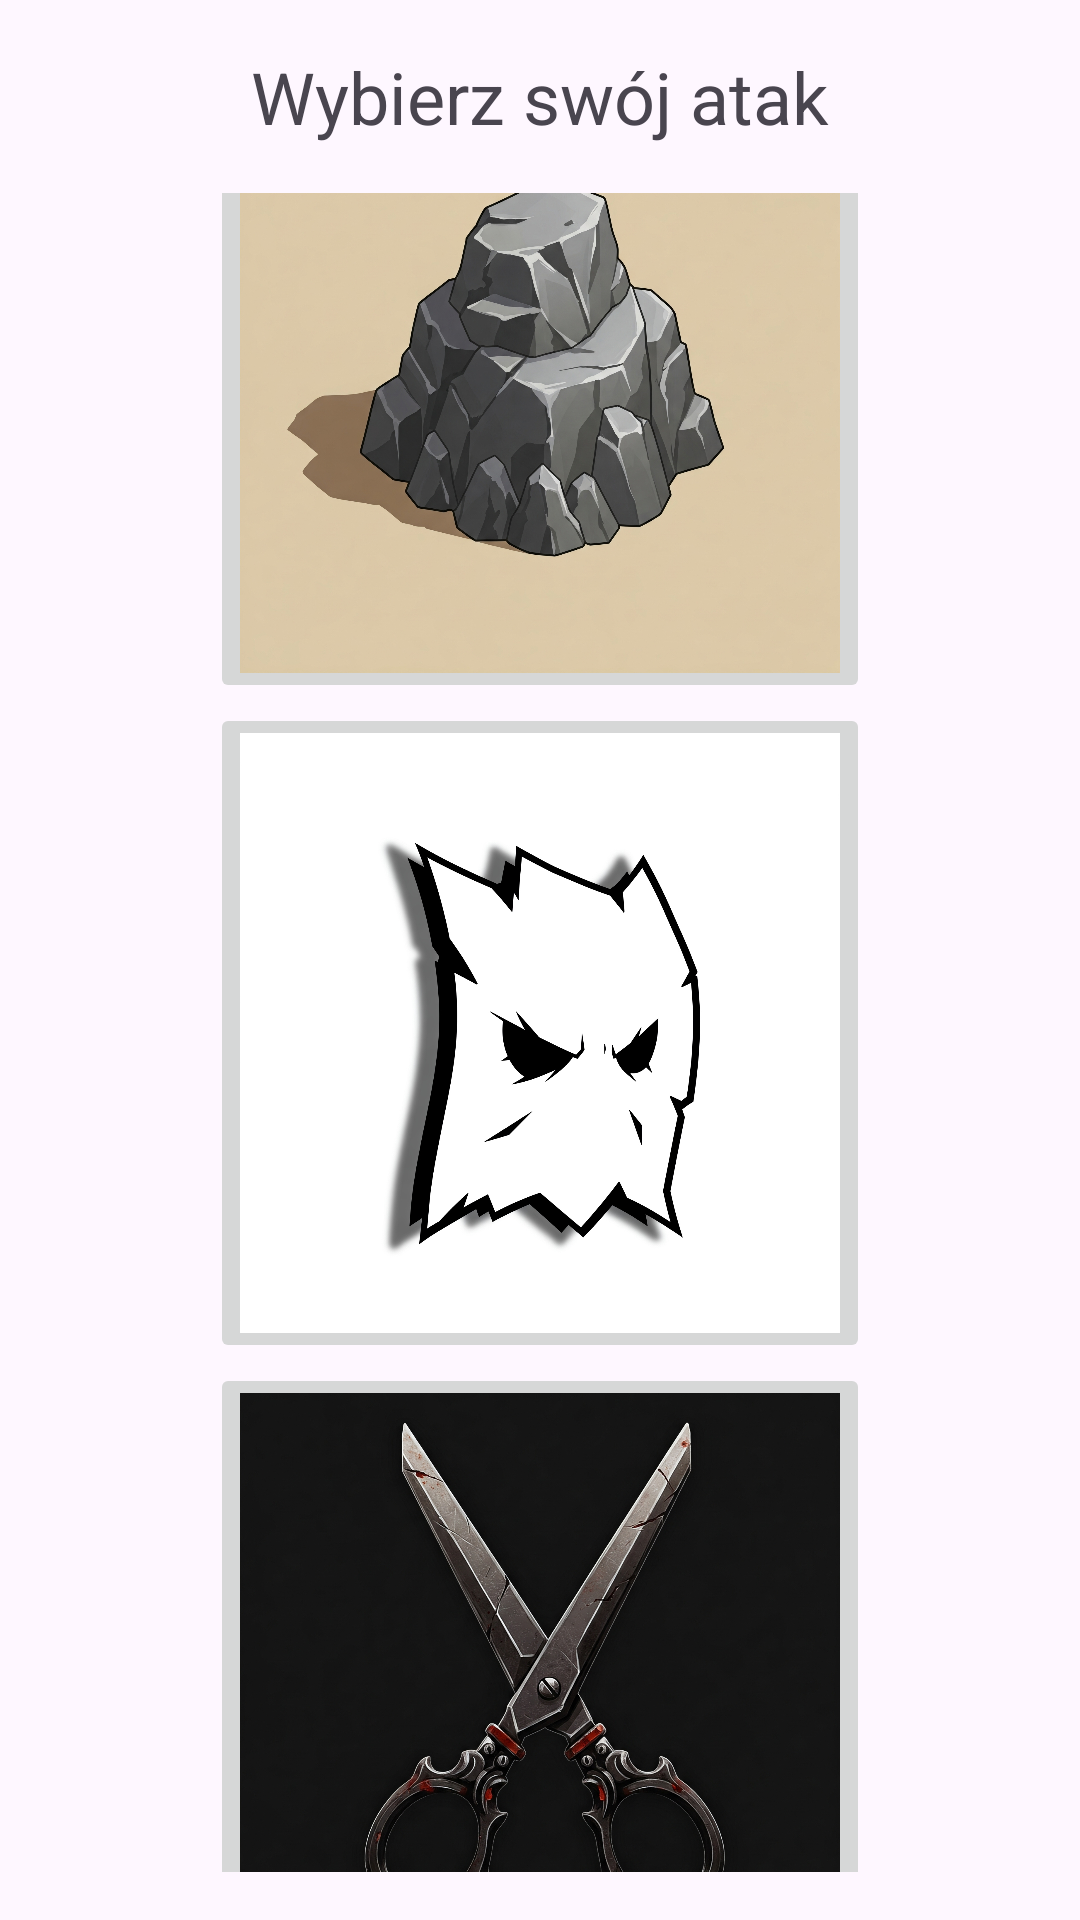

This screen was rendered from an Android layout file. Write that file and the resources it references.
<!-- AndroidManifest.xml: application theme Theme.GoeGame -->
<!-- res/layout/activity_game.xml -->
<?xml version="1.0" encoding="utf-8"?>
<LinearLayout xmlns:android="http://schemas.android.com/apk/res/android"
    xmlns:tools="http://schemas.android.com/tools"
    android:layout_width="match_parent"
    android:layout_height="match_parent"
    android:orientation="vertical"
    android:padding="16dp"
    android:id="@+id/game"
    android:gravity="center">

    <TextView
        android:layout_width="wrap_content"
        android:layout_height="wrap_content"
        android:text="Wybierz swój atak"
        android:textSize="24sp"
        android:layout_marginBottom="16dp"
        android:id="@+id/gameTitle"/>

    <LinearLayout
        android:layout_width="match_parent"
        android:layout_height="wrap_content"
        android:orientation="vertical"
        android:gravity="center">

        <ImageButton
            android:id="@+id/btnRock"
            android:layout_width="220dp"
            android:layout_height="220dp"
            android:scaleType="centerCrop"
            android:contentDescription="Rock choice"
            android:src="@drawable/n_rock" />

        <ImageButton
        android:id="@+id/btnPaper"
        android:layout_width="220dp"
        android:layout_height="220dp"
        android:scaleType="centerCrop"
        android:contentDescription="Paper choice"
        android:src="@drawable/paper" />

        <ImageButton
        android:id="@+id/btnScissors"
        android:layout_width="220dp"
        android:layout_height="220dp"
        android:scaleType="centerCrop"
        android:contentDescription="Scissors choice"
        android:src="@drawable/scissors" />
    </LinearLayout>

</LinearLayout>
<!-- resources referenced by this layout -->
<resources>
  <!-- drawable n_rock: jpg bitmap (drawable, 633269 bytes) -->
  <!-- drawable paper: jpg bitmap (drawable, 166096 bytes) -->
  <!-- drawable scissors: jpg bitmap (drawable, 709261 bytes) -->
  <style name="Theme.GoeGame" parent="Base.Theme.GoeGame" />
  <style name="Base.Theme.GoeGame" parent="Theme.Material3.DayNight.NoActionBar">
          
          
      </style>
</resources>
